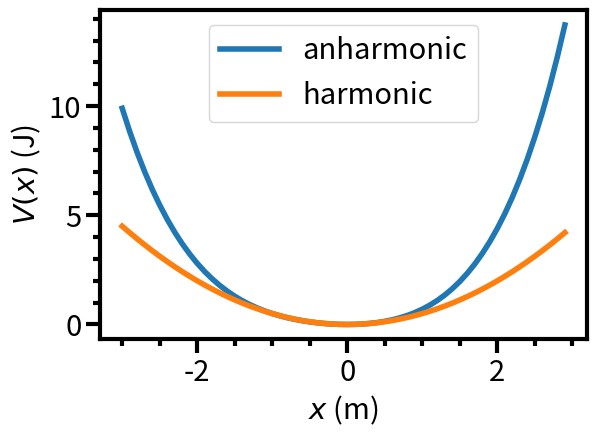
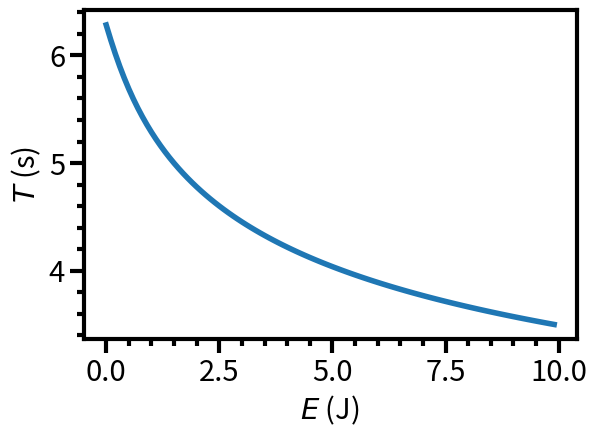
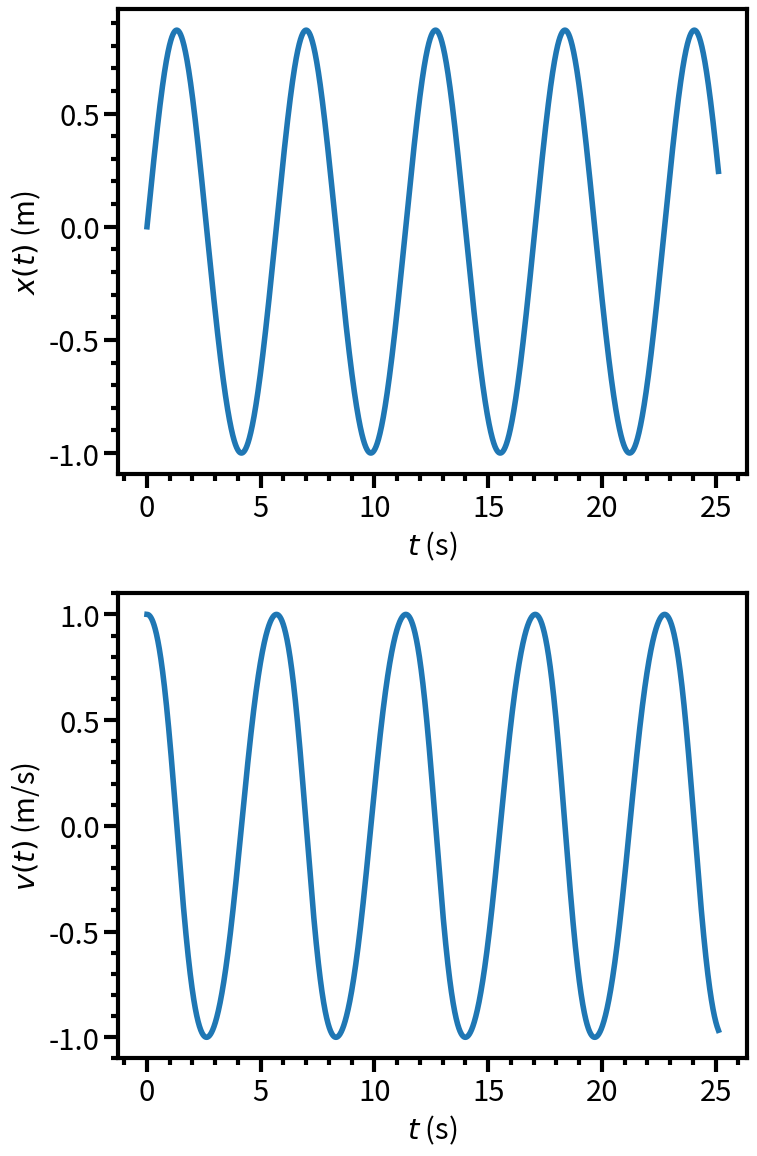

Python code for these plots, in order:
import numpy as np
import matplotlib as mpl
import matplotlib.pyplot as plt
import textwrap as tw

# The default font sizes, etc., for matplotlib are far too small.  I don't know why.
mpl.rc('font',size=21)
mpl.rc('lines',linewidth=4,marker='',markersize=6)
mpl.rc('axes',linewidth=3,grid=False)
mpl.rc('xtick.major',size=10,width=3)
mpl.rc('xtick.minor',visible=True,size=5,width=3)
mpl.rc('ytick.major',size=10,width=3)
mpl.rc('ytick.minor',visible=True,size=5,width=3)

class ao:
    """Anharmonic oscillator of mass m in potential well V(x) = k.x^2/2 + a.x^3 + b.x^4."""
    
    def __init__(self,m=1.0,k=1.0,a=0.1,b=0.1):
        if m<=0.0:
            raise ValueError("Mass m should be positive.")
        self.m=m # Mass
        if k<=0.0:
            raise ValueError("Spring constant k should be positive.")
        self.k=k # "Spring constant"
        self.a=a # Cubic coefficient
        if b<0.0:
            raise ValueError("Quartic coefficient b should be non-negative.")
        self.b=b # Quartic coefficient.

    def __str__(self):
        return tw.fill("Anharmonic oscillator, mass m={0:.15g}, spring constant k={1:.15g}, "
                       "cubic anharmonicity a={2:.15g}, quartic anharmonicity b={3:.15g}"
                       .format(self.m,self.k,self.a,self.b))

    def V(self,x):
        """Return a quartic potential energy function V(x) = k.x^2/2 + a.x^3 + b.x^4."""
# Factorising the expression makes it more efficient to evaluate.
        return x*x*(0.5*self.k+x*(self.a+x*self.b))

    def F(self,x):
        """Return the force on a particle in a quartic potential, F(x) = -V'(x) = -k.x - 3.a.x^2 - 4.b.x^3."""
        return -x*(self.k+x*(3.0*self.a+x*4.0*self.b))
    
    def plot_potential(self):
        """Plot the potential together with the harmonic part of the potential."""
        fig=plt.figure()
        ax=fig.add_subplot(1,1,1)
        ax.set_xlabel(r'$x$ (m)')
        ax.set_ylabel(r'$V(x)$ (J)')
        xx=np.arange(-3.0,3.0,0.1)  # Array of x values to plot.
        VV=self.V(xx) # Function V can take a NumPy array xx and return an array of corresponding potential values.
        VV_harmonic=0.5*self.k*xx**2 # Harmonic potential values, for comparison.
        ax.plot(xx,VV,label="anharmonic")
        ax.plot(xx,VV_harmonic,label="harmonic")
        ax.legend()
        plt.tight_layout()
        plt.show()

s=ao() # Default anharmonic oscillator.
s.plot_potential()

from scipy import integrate

class ao_solver(ao):
    """Extension of anharmonic oscillator class containing methods to find the period by integration."""
    
    def find_tps_nr(self,xinit,E):
        """Use Newton-Raphson to solve V(x)-E=0, giving the turning point x."""
        xp=xinit-1.0
        x=xinit
        i=0
        while abs(x-xp)>1.E-15:
            i+=1
            if i>10000:
                raise RuntimeError("Newton-Raphson iteration has failed to converge.")
            xp=x
            try:
                x=x+(self.V(x)-E)/self.F(x) # NB, F(x)=-dV/dx.
            except ZeroDivisionError:
                x=1.E-8*np.sign(xinit)
        return x

    def find_tps(self,E):
        """Find the left and right turning points (i.e., solutions of V(x)=E)."""
        xrh=np.sqrt(2.0*E/self.k) # First guess: (+/-)sqrt(2.E/k), which is correct for harmonic well.
        xr=self.find_tps_nr(xrh,E) ; xl=self.find_tps_nr(-xrh,E) # Use Newton-Raphson to find the turning points.
        if xr-xl<1.E-12*abs(xr): # Check that xl and xr and the distinct left and right turning points.
            raise RuntimeError("Have not found distinct turning points in correct order.")
        return xl,xr

    def reciprocal_speed(self,x,E):
        """Return one over the speed of the particle at position x with total energy E."""
        return np.sqrt(self.m/(2.0*(max(E-self.V(x),0.0))))

    def period(self,E):
        """Evaluate the period of the particle's oscillation as twice the time taken to get from
        the left-hand to the right-hand turning point.  This time is Int_xl^xr dx/|v(x)|, where |v(x)|
        is the speed of the particle.  Use a canned numerical integration routine."""
        xl,xr=self.find_tps(E)
        I=integrate.quad(self.reciprocal_speed,xl,xr,args=E)
        return 2.0*I[0],2.0*I[1]
    
    def plot_period_against_E(self):
        """Plot oscillation frequency against energy."""
        EE=np.arange(0.0001,10.0,0.1) # Avoid numerical problems calculating the oscillation period at E=0.
        TT=[] ; errTT=[]
        for E in EE:
            T=self.period(E)
            TT.append(T[0]) ; errTT.append(T[1])
        fig=plt.figure()
        ax=fig.add_subplot(1,1,1)
        ax.set_xlabel(r'$E$ (J)')
        ax.set_ylabel(r'$T$ (s)')
        ax.errorbar(EE,TT,errTT)
        plt.tight_layout()
        plt.show()

s=ao_solver() # Default anharmonic oscillator.
s.plot_period_against_E()

class ao_simulator(ao):
    """Extend the anharmonic oscillator class to include some methods for simulating Newton's laws."""

    def simulate(self,xinit,vinit,dt_over_Tharmonic=0.001,Nharmonic_periods=4.0):
        """Carry out a numerical simulation of the motion of the particle in the anharmonic potential
        by numerically solving Newton's laws of motion.  Plot position and velocity against time."""
        harmonic_period=2.0*np.pi*np.sqrt(self.m/self.k) # Period in absence of anharmonicity.
        dt=dt_over_Tharmonic*harmonic_period # Time step.
        Nsteps=int(Nharmonic_periods*harmonic_period/dt) # Number of time steps - enough for a few periods.
        t=0.0 ; x=xinit ; v=vinit # Initial time, position and velocity.
        tt=[] ; xx=[] ; vv=[]
        for _i in range(Nsteps):
            tt.append(t) ; xx.append(x) ; vv.append(v)
            x,v=self.new_pos_vel(x,v,self.F,self.m,dt)
            t+=dt
        return tt,xx,vv

    @staticmethod
    def new_pos_vel(x,v,F,m,dt):
        """Return updated position and velocity after time step dt.  Current position and velocity
        are x and v.  Function F evaluates the force.  m is the particle mass and dt is the time step.
        The Euler-Cromer method is used."""
        vnew=v+F(x)/m*dt # New velocity is old velocity plus old acceleration times dt.
        xnew=x+vnew*dt # Euler-Cromer: new position is old position plus *new* velocity times dt. 
        return xnew,vnew

s=ao_simulator() # Default anharmonic oscillator.
tt,xx,vv=s.simulate(0.0,1.0) # Simulate a few periods, starting at x=0 with velocity 1.0 m/s.

fig=plt.figure(figsize=(8,12))
ax=fig.add_subplot(2,1,1)
ax.set_xlabel(r'$t$ (s)')
ax.set_ylabel(r'$x(t)$ (m)')
ax.plot(tt,xx)
bx=fig.add_subplot(2,1,2)
bx.set_xlabel(r'$t$ (s)')
bx.set_ylabel(r'$v(t)$ (m/s)')
bx.plot(tt,vv)
plt.tight_layout()
plt.show()

